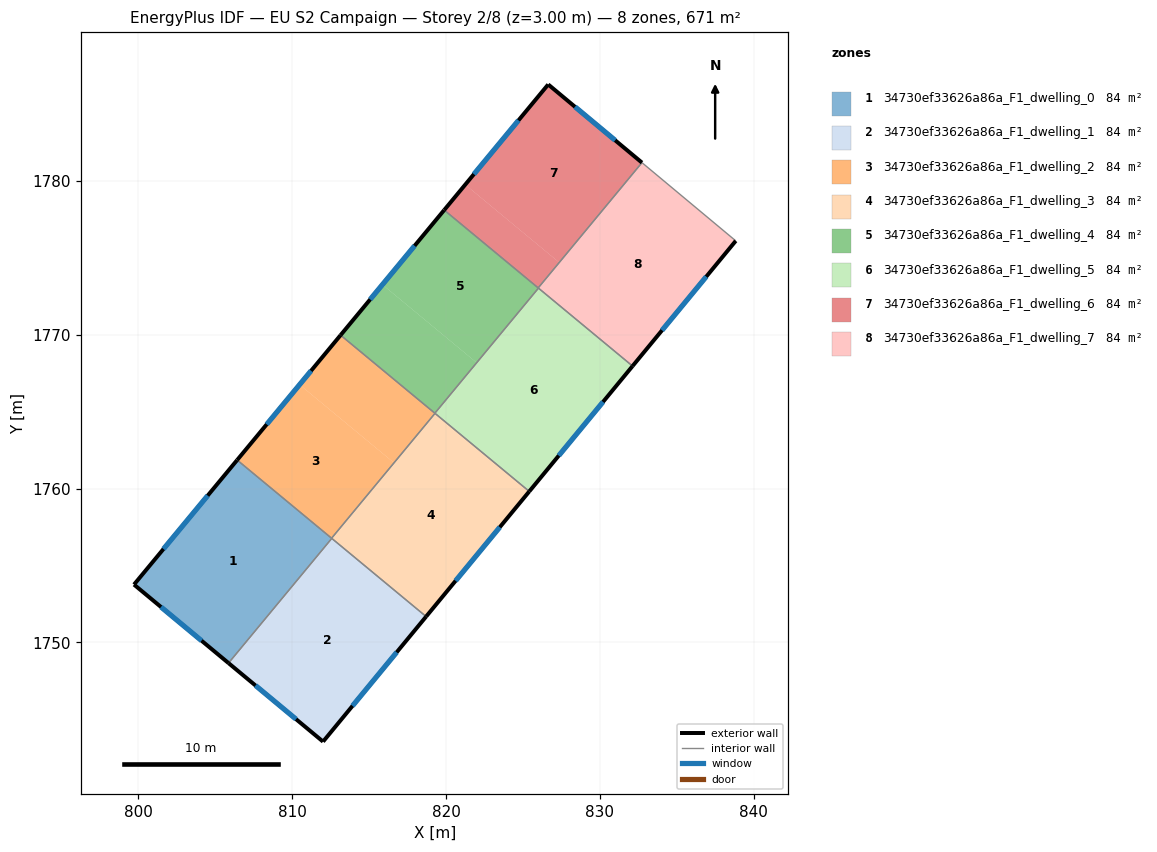
=== STOREY PLAN SPEC (per zone: floor XY polygon, exterior-wall plan segments, windows/doors) ===
zone 1: 34730ef33626a86a_F1_dwelling_0  (83.9 m²)
  floor: (812.56, 1756.73) (805.87, 1748.66) (805.85, 1748.67) (812.54, 1756.75)
  floor: (812.58, 1756.76) (812.56, 1756.73) (812.54, 1756.75) (805.85, 1748.67) (799.73, 1753.76) (806.43, 1761.85)
  exterior wall: (799.73, 1753.76) – (805.87, 1748.66)  [8.0 m]
    window: (801.48, 1752.30) – (804.11, 1750.12)  [4.4 m²]
  exterior wall: (806.43, 1761.85) – (799.73, 1753.76)  [10.5 m]
    window: (804.52, 1759.54) – (801.64, 1756.07)  [5.8 m²]
  interior walls: 3
zone 2: 34730ef33626a86a_F1_dwelling_1  (83.9 m²)
  floor: (818.69, 1751.66) (812.01, 1743.55) (805.87, 1748.66) (812.56, 1756.73)
  floor: (818.71, 1751.68) (818.69, 1751.66) (812.56, 1756.73) (812.58, 1756.76)
  exterior wall: (812.01, 1743.55) – (818.71, 1751.68)  [10.5 m]
    window: (813.93, 1745.88) – (816.80, 1749.36)  [5.8 m²]
  exterior wall: (805.87, 1748.66) – (812.01, 1743.55)  [8.0 m]
    window: (807.62, 1747.20) – (810.26, 1745.01)  [4.4 m²]
  interior walls: 2
zone 3: 34730ef33626a86a_F1_dwelling_2  (83.9 m²)
  floor: (816.62, 1761.67) (812.56, 1756.78) (806.43, 1761.85) (810.49, 1766.75)
  floor: (819.28, 1764.89) (816.62, 1761.67) (810.49, 1766.75) (813.15, 1769.97)
  exterior wall: (813.15, 1769.97) – (806.43, 1761.85)  [10.5 m]
    window: (811.23, 1767.65) – (808.35, 1764.17)  [5.8 m²]
  interior walls: 4
zone 4: 34730ef33626a86a_F1_dwelling_3  (83.9 m²)
  floor: (825.41, 1759.81) (818.71, 1751.68) (812.57, 1756.77) (819.29, 1764.89)
  exterior wall: (818.71, 1751.68) – (825.41, 1759.81)  [10.5 m]
    window: (820.63, 1754.00) – (823.50, 1757.49)  [5.8 m²]
  interior walls: 4
zone 5: 34730ef33626a86a_F1_dwelling_4  (83.9 m²)
  floor: (826.01, 1773.02) (822.00, 1768.18) (815.87, 1773.25) (819.88, 1778.09)
  floor: (822.00, 1768.18) (819.28, 1764.89) (813.15, 1769.97) (815.87, 1773.25)
  exterior wall: (819.88, 1778.09) – (813.15, 1769.97)  [10.6 m]
    window: (817.96, 1775.77) – (815.08, 1772.29)  [5.8 m²]
  interior walls: 4
zone 6: 34730ef33626a86a_F1_dwelling_5  (83.9 m²)
  floor: (832.10, 1767.93) (825.41, 1759.81) (819.28, 1764.89) (825.99, 1772.99)
  floor: (832.12, 1767.96) (832.10, 1767.93) (825.99, 1772.99) (826.01, 1773.02)
  exterior wall: (825.41, 1759.81) – (832.12, 1767.96)  [10.6 m]
    window: (827.33, 1762.14) – (830.21, 1765.63)  [5.8 m²]
  interior walls: 4
zone 7: 34730ef33626a86a_F1_dwelling_6  (83.9 m²)
  floor: (832.73, 1781.18) (827.36, 1774.69) (821.25, 1779.75) (826.64, 1786.26)
  floor: (827.36, 1774.69) (825.99, 1773.04) (819.88, 1778.09) (821.25, 1779.75)
  exterior wall: (832.73, 1781.18) – (826.64, 1786.26)  [7.9 m]
    window: (830.99, 1782.63) – (828.38, 1784.80)  [4.4 m²]
  exterior wall: (826.64, 1786.26) – (819.88, 1778.09)  [10.6 m]
    window: (824.71, 1783.92) – (821.82, 1780.43)  [5.8 m²]
  interior walls: 2
zone 8: 34730ef33626a86a_F1_dwelling_7  (83.9 m²)
  floor: (838.83, 1776.09) (832.12, 1767.96) (826.01, 1773.02) (832.76, 1781.16)
  floor: (827.38, 1774.67) (826.01, 1773.02) (825.99, 1773.04) (827.36, 1774.69)
  floor: (832.76, 1781.16) (827.38, 1774.67) (827.36, 1774.69) (832.73, 1781.18)
  exterior wall: (832.12, 1767.96) – (838.83, 1776.09)  [10.5 m]
    window: (834.04, 1770.28) – (836.91, 1773.77)  [5.8 m²]
  interior walls: 4

=== DERIVED (storey summary) ===
Building: EU S2 Campaign
Storey: 2 of 8  (floor level z = 3.00 m)
Storey gross floor area: 671.4 m²
Zones on this storey: 8
  - 34730ef33626a86a_F1_dwelling_0: floor 83.9 m²; exterior wall 18.5 m (55.5 m²); 2 window(s) 10.2 m²; WWR 18.4%
  - 34730ef33626a86a_F1_dwelling_1: floor 83.9 m²; exterior wall 18.5 m (55.6 m²); 2 window(s) 10.2 m²; WWR 18.4%
  - 34730ef33626a86a_F1_dwelling_2: floor 83.9 m²; exterior wall 10.5 m (31.6 m²); 1 window(s) 5.8 m²; WWR 18.4%
  - 34730ef33626a86a_F1_dwelling_3: floor 83.9 m²; exterior wall 10.5 m (31.6 m²); 1 window(s) 5.8 m²; WWR 18.4%
  - 34730ef33626a86a_F1_dwelling_4: floor 83.9 m²; exterior wall 10.6 m (31.7 m²); 1 window(s) 5.8 m²; WWR 18.4%
  - 34730ef33626a86a_F1_dwelling_5: floor 83.9 m²; exterior wall 10.6 m (31.7 m²); 1 window(s) 5.8 m²; WWR 18.4%
  - 34730ef33626a86a_F1_dwelling_6: floor 83.9 m²; exterior wall 18.5 m (55.6 m²); 2 window(s) 10.2 m²; WWR 18.4%
  - 34730ef33626a86a_F1_dwelling_7: floor 83.9 m²; exterior wall 10.5 m (31.6 m²); 1 window(s) 5.8 m²; WWR 18.4%
Zone adjacency (shared interzone walls):
  - 34730ef33626a86a_F1_dwelling_0 ↔ 34730ef33626a86a_F1_dwelling_1
  - 34730ef33626a86a_F1_dwelling_0 ↔ 34730ef33626a86a_F1_dwelling_2
  - 34730ef33626a86a_F1_dwelling_0 ↔ 34730ef33626a86a_F1_dwelling_3
  - 34730ef33626a86a_F1_dwelling_1 ↔ 34730ef33626a86a_F1_dwelling_3
  - 34730ef33626a86a_F1_dwelling_2 ↔ 34730ef33626a86a_F1_dwelling_3
  - 34730ef33626a86a_F1_dwelling_2 ↔ 34730ef33626a86a_F1_dwelling_4
  - 34730ef33626a86a_F1_dwelling_2 ↔ 34730ef33626a86a_F1_dwelling_5
  - 34730ef33626a86a_F1_dwelling_3 ↔ 34730ef33626a86a_F1_dwelling_5
  - 34730ef33626a86a_F1_dwelling_4 ↔ 34730ef33626a86a_F1_dwelling_5
  - 34730ef33626a86a_F1_dwelling_4 ↔ 34730ef33626a86a_F1_dwelling_6
  - 34730ef33626a86a_F1_dwelling_4 ↔ 34730ef33626a86a_F1_dwelling_7
  - 34730ef33626a86a_F1_dwelling_5 ↔ 34730ef33626a86a_F1_dwelling_7
  - 34730ef33626a86a_F1_dwelling_6 ↔ 34730ef33626a86a_F1_dwelling_7